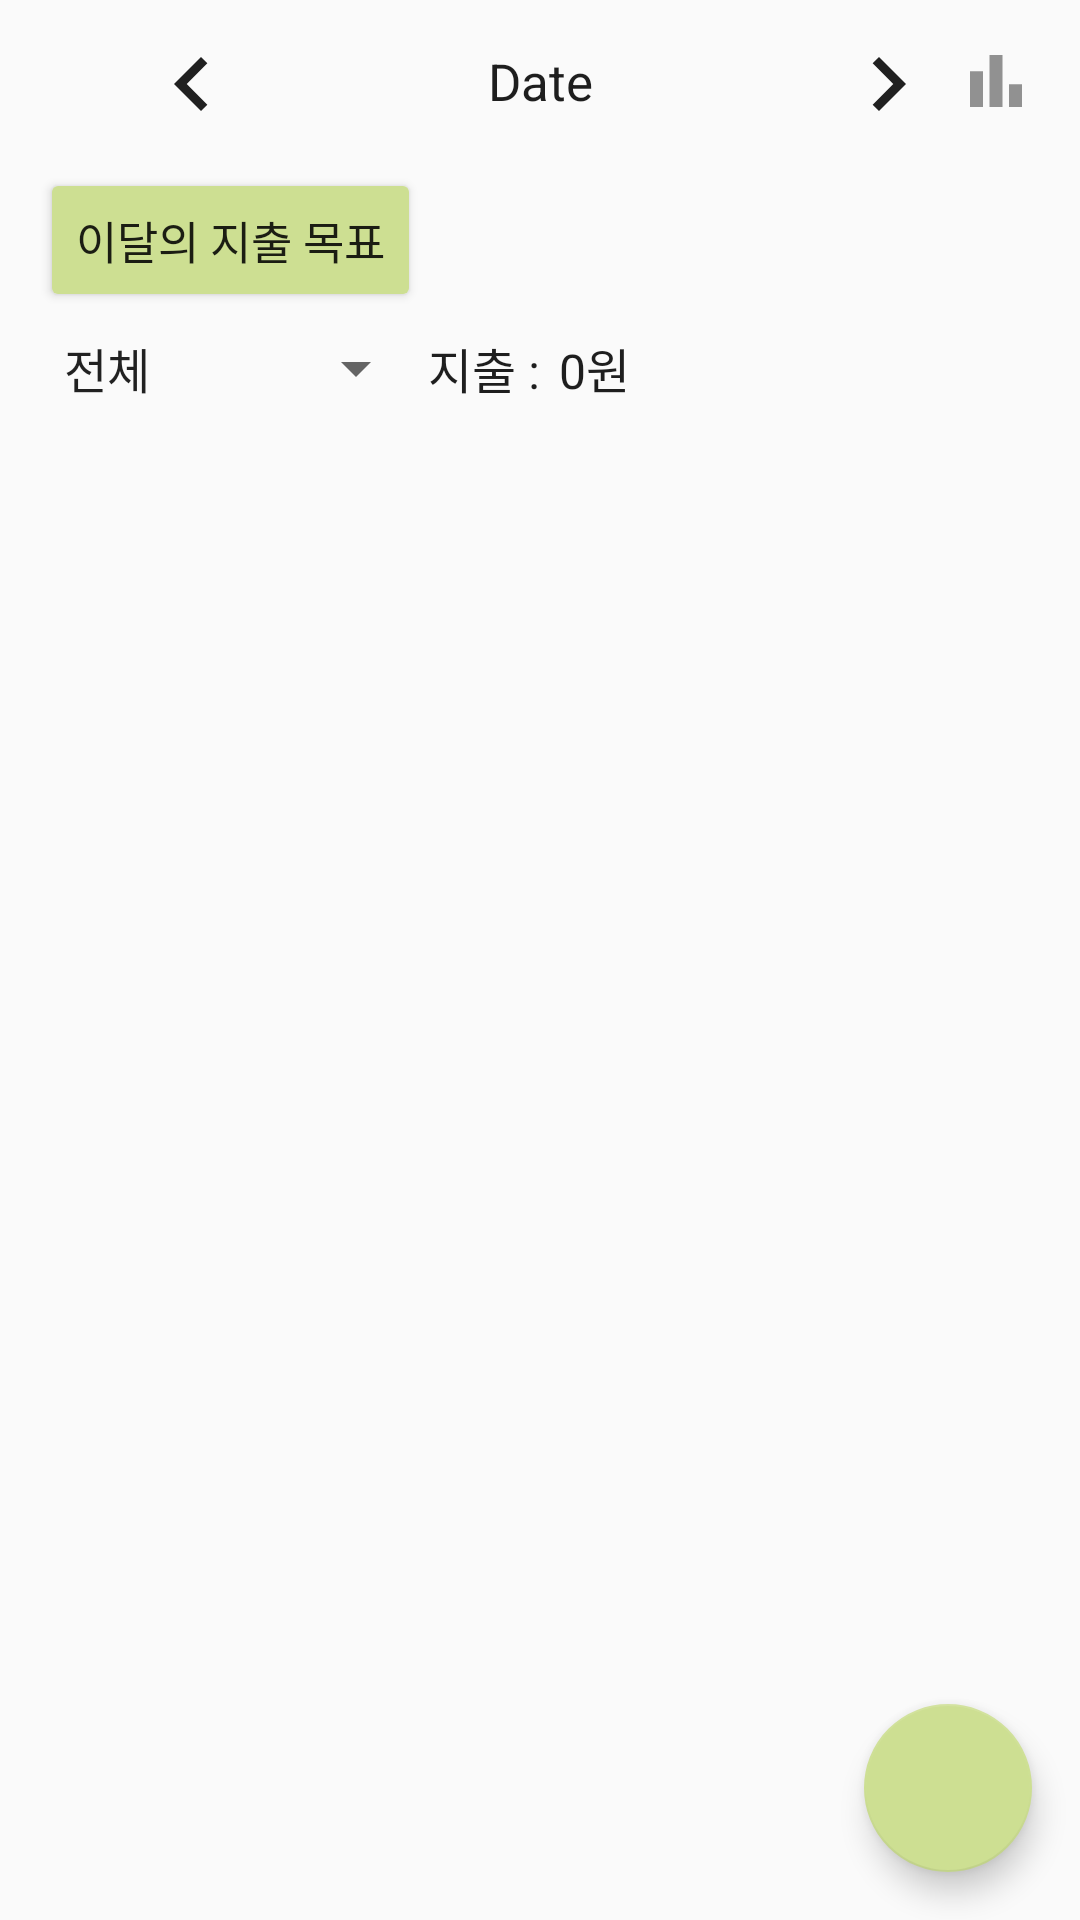

This screen was rendered from an Android layout file. Write that file and the resources it references.
<!-- AndroidManifest.xml: application theme Theme.Budget -->
<!-- res/layout/activity_main.xml -->
<?xml version="1.0" encoding="utf-8"?>
<androidx.constraintlayout.widget.ConstraintLayout xmlns:android="http://schemas.android.com/apk/res/android"
    xmlns:app="http://schemas.android.com/apk/res-auto"
    xmlns:tools="http://schemas.android.com/tools"
    android:id="@+id/main"
    android:layout_width="match_parent"
    android:layout_height="match_parent"
    android:orientation="vertical"
    tools:context="jo.budget.MainActivity">

    <LinearLayout
        android:id="@+id/linearLayout2"
        android:layout_width="match_parent"
        android:layout_height="match_parent"
        android:orientation="vertical"
        app:layout_constraintBottom_toBottomOf="parent"
        app:layout_constraintEnd_toEndOf="parent"
        app:layout_constraintStart_toStartOf="parent"
        app:layout_constraintTop_toTopOf="parent">

        <LinearLayout
            android:layout_width="match_parent"
            android:layout_height="wrap_content"
            android:layout_marginLeft="30px"
            android:layout_marginTop="30px"
            android:layout_marginRight="30px"
            android:layout_marginBottom="30px"
            android:orientation="horizontal">

            <ImageView
                android:id="@+id/imageView2"
                android:layout_width="wrap_content"
                android:layout_height="wrap_content"
                android:layout_marginLeft="15px"
                android:layout_weight="0"
                android:visibility="invisible"
                app:srcCompat="@drawable/baseline_bar_chart_24" />

            <ImageView
                android:id="@+id/left"
                android:layout_width="wrap_content"
                android:layout_height="wrap_content"
                android:layout_marginLeft="15px"
                android:layout_weight="0"
                android:clickable="false"
                app:srcCompat="@drawable/baseline_keyboard_arrow_left_24" />

            <TextView
                android:id="@+id/date"
                android:layout_width="wrap_content"
                android:layout_height="wrap_content"
                android:layout_marginTop="17px"
                android:layout_weight="1"
                android:gravity="center"
                android:text="Date"
                android:textColor="#1E1E1E"
                android:textSize="17sp" />

            <ImageView
                android:id="@+id/right"
                android:layout_width="wrap_content"
                android:layout_height="wrap_content"
                android:layout_marginRight="15px"
                app:srcCompat="@drawable/baseline_keyboard_arrow_right_24" />

            <ImageView
                android:id="@+id/st"
                android:layout_width="wrap_content"
                android:layout_height="wrap_content"
                android:layout_marginTop="12px"
                android:layout_marginRight="15px"
                android:layout_weight="0"
                app:srcCompat="@drawable/baseline_bar_chart_24" />

        </LinearLayout>

        <LinearLayout
            android:layout_width="match_parent"
            android:layout_height="wrap_content"
            android:layout_marginBottom="210px"
            android:layout_weight="1"
            android:orientation="vertical"
            android:paddingLeft="10px"
            android:paddingRight="10px">

            <LinearLayout
                android:layout_width="match_parent"
                android:layout_height="wrap_content"
                android:layout_marginLeft="30px"
                android:layout_marginRight="30px"
                android:layout_marginBottom="20px"
                android:orientation="horizontal">

                <Button
                    android:id="@+id/goalButton"
                    android:layout_width="wrap_content"
                    android:layout_height="wrap_content"
                    android:backgroundTint="#CDDF92"
                    android:text="이달의 지출 목표"
                    android:textSize="15sp" />

                <TextView
                    android:id="@+id/goalText"
                    android:layout_width="wrap_content"
                    android:layout_height="wrap_content"
                    android:layout_gravity="center"
                    android:layout_marginLeft="20px"
                    android:textColor="#1E1E1E"
                    android:textSize="16sp" />

            </LinearLayout>

            <LinearLayout
                android:layout_width="match_parent"
                android:layout_height="wrap_content"
                android:layout_marginLeft="30px"
                android:layout_marginRight="30px"
                android:layout_marginBottom="10px"
                android:orientation="horizontal">

                <Spinner
                    android:id="@+id/spinner2"
                    android:layout_width="wrap_content"
                    android:layout_height="wrap_content"
                    android:entries="@array/category2"
                    android:spinnerMode="dropdown" />

                <TextView
                    android:id="@+id/textView9"
                    android:layout_width="wrap_content"
                    android:layout_height="wrap_content"
                    android:text="지출 : "
                    android:textColor="#1E1E1E"
                    android:textSize="16sp" />

                <TextView
                    android:id="@+id/total"
                    android:layout_width="wrap_content"
                    android:layout_height="wrap_content"
                    android:layout_gravity="center"
                    android:paddingLeft="7px"
                    android:text="0원"
                    android:textColor="#1E1E1E"
                    android:textSize="16sp" />

            </LinearLayout>

            <androidx.recyclerview.widget.RecyclerView
                android:id="@+id/recyclerView"
                android:layout_width="match_parent"
                android:layout_height="match_parent"
                android:layout_marginLeft="30px"
                android:layout_marginTop="15px"
                android:layout_marginRight="30px" />

        </LinearLayout>

    </LinearLayout>

    <com.google.android.material.floatingactionbutton.FloatingActionButton
        android:id="@+id/add"
        android:layout_width="wrap_content"
        android:layout_height="wrap_content"
        android:layout_marginEnd="16dp"
        android:layout_marginBottom="16dp"
        android:clickable="true"
        app:backgroundTint="#CDDF92"
        app:layout_constraintBottom_toBottomOf="parent"
        app:layout_constraintEnd_toEndOf="parent"
        app:srcCompat="@drawable/baseline_add_24"
        android:elevation="0dp"/>

</androidx.constraintlayout.widget.ConstraintLayout>
<!-- resources referenced by this layout -->
<resources>
  <string-array name="category2">
          <item>전체</item>
          <item>식비</item>
          <item>생활비</item>
          <item>교통비</item>
          <item>패션/쇼핑</item>
          <item>뷰티/미용</item>
          <item>문화/여가</item>
          <item>의료/건강</item>
          <item>교육/학습</item>
          <item>기타</item>
      </string-array>
  <!-- drawable baseline_bar_chart_24 (drawable) -->
  <vector android:height="26dp" android:tint="#919191"
      android:viewportHeight="24" android:viewportWidth="24"
      android:width="26dp" xmlns:android="http://schemas.android.com/apk/res/android">
      <path android:fillColor="@android:color/white" android:pathData="M4,9h4v11h-4z"/>
      <path android:fillColor="@android:color/white" android:pathData="M16,13h4v7h-4z"/>
      <path android:fillColor="@android:color/white" android:pathData="M10,4h4v16h-4z"/>
  </vector>
  <!-- drawable baseline_keyboard_arrow_left_24 (drawable) -->
  <vector android:autoMirrored="true" android:height="36dp"
      android:tint="#202020" android:viewportHeight="24"
      android:viewportWidth="24" android:width="36dp" xmlns:android="http://schemas.android.com/apk/res/android">
      <path android:fillColor="@android:color/white" android:pathData="M15.41,16.59L10.83,12l4.58,-4.59L14,6l-6,6 6,6 1.41,-1.41z"/>
  </vector>
  <!-- drawable baseline_keyboard_arrow_right_24 (drawable) -->
  <vector android:autoMirrored="true" android:height="36dp"
      android:tint="#202020" android:viewportHeight="24"
      android:viewportWidth="24" android:width="36dp" xmlns:android="http://schemas.android.com/apk/res/android">
      <path android:fillColor="@android:color/white" android:pathData="M8.59,16.59L13.17,12 8.59,7.41 10,6l6,6 -6,6 -1.41,-1.41z"/>
  </vector>
  <style name="Theme.Budget" parent="Base.Theme.Budget" />
  <style name="Base.Theme.Budget" parent="Theme.AppCompat.Light">
          
          
          <item name="windowActionBar">false</item>
          <item name="windowNoTitle">true</item>
  
      </style>
</resources>
